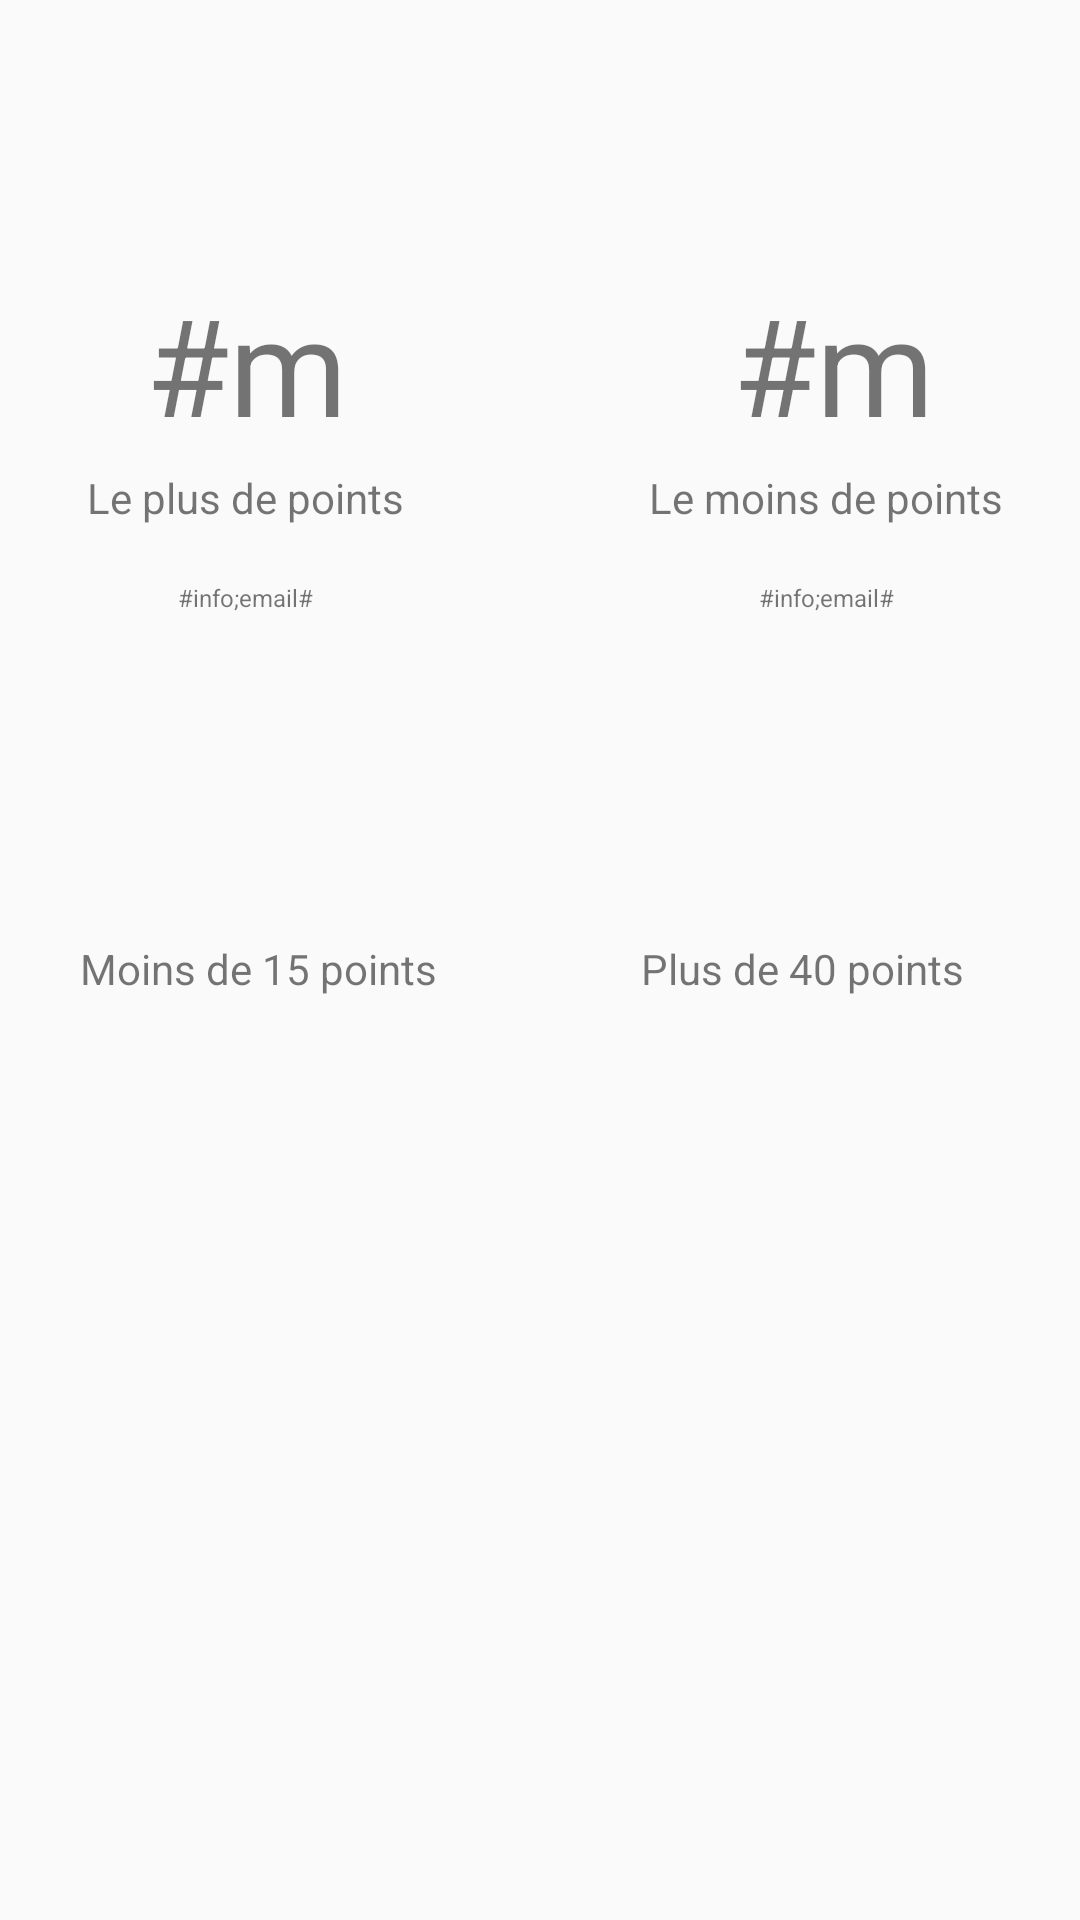

Reconstruct the res/layout file that produces this screen, plus the resources it refers to.
<!-- AndroidManifest.xml: application theme AppTheme -->
<!-- res/layout/fragment_status.xml -->
<?xml version="1.0" encoding="utf-8"?>
<android.support.constraint.ConstraintLayout xmlns:android="http://schemas.android.com/apk/res/android"
											 xmlns:app="http://schemas.android.com/apk/res-auto"
											 xmlns:tools="http://schemas.android.com/tools"
											 android:layout_width="match_parent"
											 android:layout_height="match_parent"
											 app:rowCount="2"
											 app:columnCount="2"
											 tools:context=".fragments.StatusFragment"
											 android:id="@+id/statusLayout">

	<android.support.constraint.ConstraintLayout
			android:layout_width="wrap_content"
			android:layout_height="wrap_content"
			app:layout_constraintBottom_toBottomOf="parent"
			android:layout_marginBottom="8dp"
			app:layout_constraintEnd_toEndOf="parent"
			android:layout_marginEnd="196dp"
			app:layout_constraintStart_toStartOf="parent"
			android:layout_marginStart="8dp"
			android:id="@+id/LessFifteen"
			app:layout_constraintTop_toTopOf="parent"
			android:layout_marginTop="8dp"
			app:layout_constraintVertical_bias="0.81">

		<TextView
				android:text="@string/less15"
				android:layout_width="wrap_content"
				android:layout_height="wrap_content"
				android:id="@+id/TextLessFifteen"
				app:layout_constraintStart_toStartOf="parent"
				app:layout_constraintEnd_toEndOf="parent"
				app:layout_constraintBottom_toTopOf="@+id/ListLessFifteen"/>

		<android.support.v7.widget.RecyclerView
				android:layout_width="169dp"
				android:layout_height="221dp"
				app:layout_constraintEnd_toEndOf="parent"
				app:layout_constraintTop_toTopOf="parent"
				app:layout_constraintStart_toStartOf="parent"
				app:layout_constraintBottom_toBottomOf="parent"
				app:layout_constraintVertical_bias="0.731"
				app:layout_constraintHorizontal_bias="0.361"
				android:id="@+id/ListLessFifteen">

		</android.support.v7.widget.RecyclerView>
	</android.support.constraint.ConstraintLayout>

	<android.support.constraint.ConstraintLayout
			android:layout_width="wrap_content"
			android:foregroundGravity="center"
			android:layout_height="136dp"
			android:id="@+id/mostPoints"
			app:layout_constraintStart_toStartOf="parent"
			app:layout_constraintTop_toTopOf="parent"
			android:layout_marginTop="8dp"
			app:layout_constraintEnd_toEndOf="parent"
			android:layout_marginEnd="8dp"
			app:layout_constraintHorizontal_bias="0.118"
			app:layout_constraintBottom_toBottomOf="parent"
			android:layout_marginBottom="8dp"
			app:layout_constraintVertical_bias="0.138"
			>

		<TextView
				android:layout_width="87dp"
				android:layout_height="57dp"
				android:gravity="center"
				android:text="#memberShip;nbPoints#"
				android:id="@+id/pointsMostPoint"
				app:layout_constraintEnd_toEndOf="parent"
				android:layout_marginEnd="8dp"
				app:layout_constraintStart_toStartOf="parent"
				android:layout_marginStart="8dp"
				app:layout_constraintTop_toTopOf="parent"
				android:layout_marginTop="16dp"
				app:layout_constraintHorizontal_bias="0.666"
				android:layout_marginBottom="8dp"
				app:layout_constraintBottom_toTopOf="@+id/textMostPoints"
				android:textSize="45sp"
				app:layout_constraintVertical_bias="0.0"
				tools:ignore="HardcodedText"/>

		<TextView
				android:layout_width="wrap_content"
				android:layout_height="wrap_content"
				android:gravity="center"
				android:text="@string/mostpoints"
				app:layout_constraintStart_toStartOf="parent"
				app:layout_constraintEnd_toEndOf="parent"
				android:id="@+id/textMostPoints"
				app:layout_constraintHorizontal_bias="0.0"
				android:layout_marginBottom="16dp"
				app:layout_constraintBottom_toTopOf="@+id/mailMostPoints"/>

		<TextView
				android:layout_width="wrap_content"
				android:layout_height="16dp"
				android:gravity="center"
				android:text="#info;email#"
				app:layout_constraintStart_toStartOf="parent"
				app:layout_constraintEnd_toEndOf="parent"
				android:id="@+id/mailMostPoints"
				app:layout_constraintBottom_toBottomOf="parent"
				android:layout_marginBottom="4dp"
				android:textSize="8sp"
				tools:ignore="HardcodedText,SmallSp"/>
	</android.support.constraint.ConstraintLayout>

	<android.support.constraint.ConstraintLayout
			android:layout_width="wrap_content"
			android:foregroundGravity="center"
			android:layout_height="136dp"
			android:id="@+id/leastPoints"
			app:layout_constraintEnd_toEndOf="parent"
			app:layout_constraintTop_toTopOf="parent"
			android:layout_marginTop="8dp"
			app:layout_constraintBottom_toBottomOf="parent"
			android:layout_marginBottom="8dp"
			app:layout_constraintVertical_bias="0.138"
			app:layout_constraintStart_toStartOf="parent"
			android:layout_marginStart="8dp"
			app:layout_constraintHorizontal_bias="0.89">

		<TextView
				android:layout_width="87dp"
				android:layout_height="57dp"
				android:gravity="center"
				android:text="#memberShip;nbPoints#"
				android:id="@+id/pointsLeastPoints"
				app:layout_constraintEnd_toEndOf="parent"
				android:layout_marginEnd="8dp"
				app:layout_constraintStart_toStartOf="parent"
				android:layout_marginStart="8dp"
				app:layout_constraintTop_toTopOf="parent"
				android:layout_marginTop="16dp"
				app:layout_constraintHorizontal_bias="0.666"
				android:layout_marginBottom="8dp"
				app:layout_constraintBottom_toTopOf="@+id/textLeastPoints"
				android:textSize="45sp"
				app:layout_constraintVertical_bias="0.0"
				tools:ignore="HardcodedText"/>

		<TextView
				android:layout_width="wrap_content"
				android:layout_height="wrap_content"
				android:gravity="center"
				android:text="@string/leastpoints"
				app:layout_constraintStart_toStartOf="parent"
				app:layout_constraintEnd_toEndOf="parent"
				android:id="@+id/textLeastPoints"
				app:layout_constraintHorizontal_bias="0.87"
				android:layout_marginBottom="16dp"
				app:layout_constraintBottom_toTopOf="@+id/mailLeastPoints"/>

		<TextView
				android:layout_width="wrap_content"
				android:layout_height="16dp"
				android:gravity="center"
				android:text="#info;email#"
				app:layout_constraintStart_toStartOf="parent"
				app:layout_constraintEnd_toEndOf="parent"
				android:id="@+id/mailLeastPoints"
				app:layout_constraintBottom_toBottomOf="parent"
				android:layout_marginBottom="4dp"
				android:textSize="8sp"
				tools:ignore="HardcodedText,SmallSp"/>
	</android.support.constraint.ConstraintLayout>

	<android.support.constraint.ConstraintLayout
			android:layout_width="wrap_content"
			android:layout_height="wrap_content"
			app:layout_constraintBottom_toBottomOf="parent"
			android:layout_marginBottom="8dp"
			app:layout_constraintEnd_toEndOf="parent"
			android:layout_marginEnd="8dp"
			android:id="@+id/MoreFourty"
			app:layout_constraintTop_toTopOf="parent"
			android:layout_marginTop="8dp"
			app:layout_constraintVertical_bias="0.81">

		<TextView
				android:text="@string/moreFourty"
				android:layout_width="wrap_content"
				android:layout_height="wrap_content"
				android:id="@+id/TextMoreFourty"
				app:layout_constraintStart_toStartOf="parent"
				app:layout_constraintEnd_toEndOf="parent"
				app:layout_constraintBottom_toTopOf="@+id/ListMoreFourty"/>

		<android.support.v7.widget.RecyclerView
				android:layout_width="169dp"
				android:layout_height="221dp"
				app:layout_constraintEnd_toEndOf="parent"
				app:layout_constraintTop_toTopOf="parent"
				app:layout_constraintStart_toStartOf="parent"
				app:layout_constraintBottom_toBottomOf="parent"
				app:layout_constraintVertical_bias="0.731"
				app:layout_constraintHorizontal_bias="0.361"
				android:id="@+id/ListMoreFourty">

		</android.support.v7.widget.RecyclerView>
	</android.support.constraint.ConstraintLayout>
</android.support.constraint.ConstraintLayout>
<!-- resources referenced by this layout -->
<resources>
  <string name="leastpoints">Le moins de points</string>
  <string name="less15">Moins de 15 points</string>
  <string name="moreFourty">Plus de 40 points</string>
  <string name="mostpoints">Le plus de points</string>
  <style name="AppTheme" parent="Theme.AppCompat.Light.NoActionBar">
  		
  		<item name="colorPrimary">@color/colorPrimary</item>
  		<item name="colorPrimaryDark">@color/colorPrimaryDark</item>
  		<item name="colorAccent">@color/colorAccent</item>
  		<item name="android:windowTranslucentStatus">true</item>
  		<item name="floatingActionButtonStyle">@style/Widget.Design.FloatingActionButton</item>
  	</style>
  <!-- not gathered from this repository: default colours our renderer supplied (Android Studio template values) -->
  <color name="colorPrimary">#FF6200EE</color>
  <color name="colorPrimaryDark">#FF3700B3</color>
  <color name="colorAccent">#FF03DAC5</color>
</resources>
